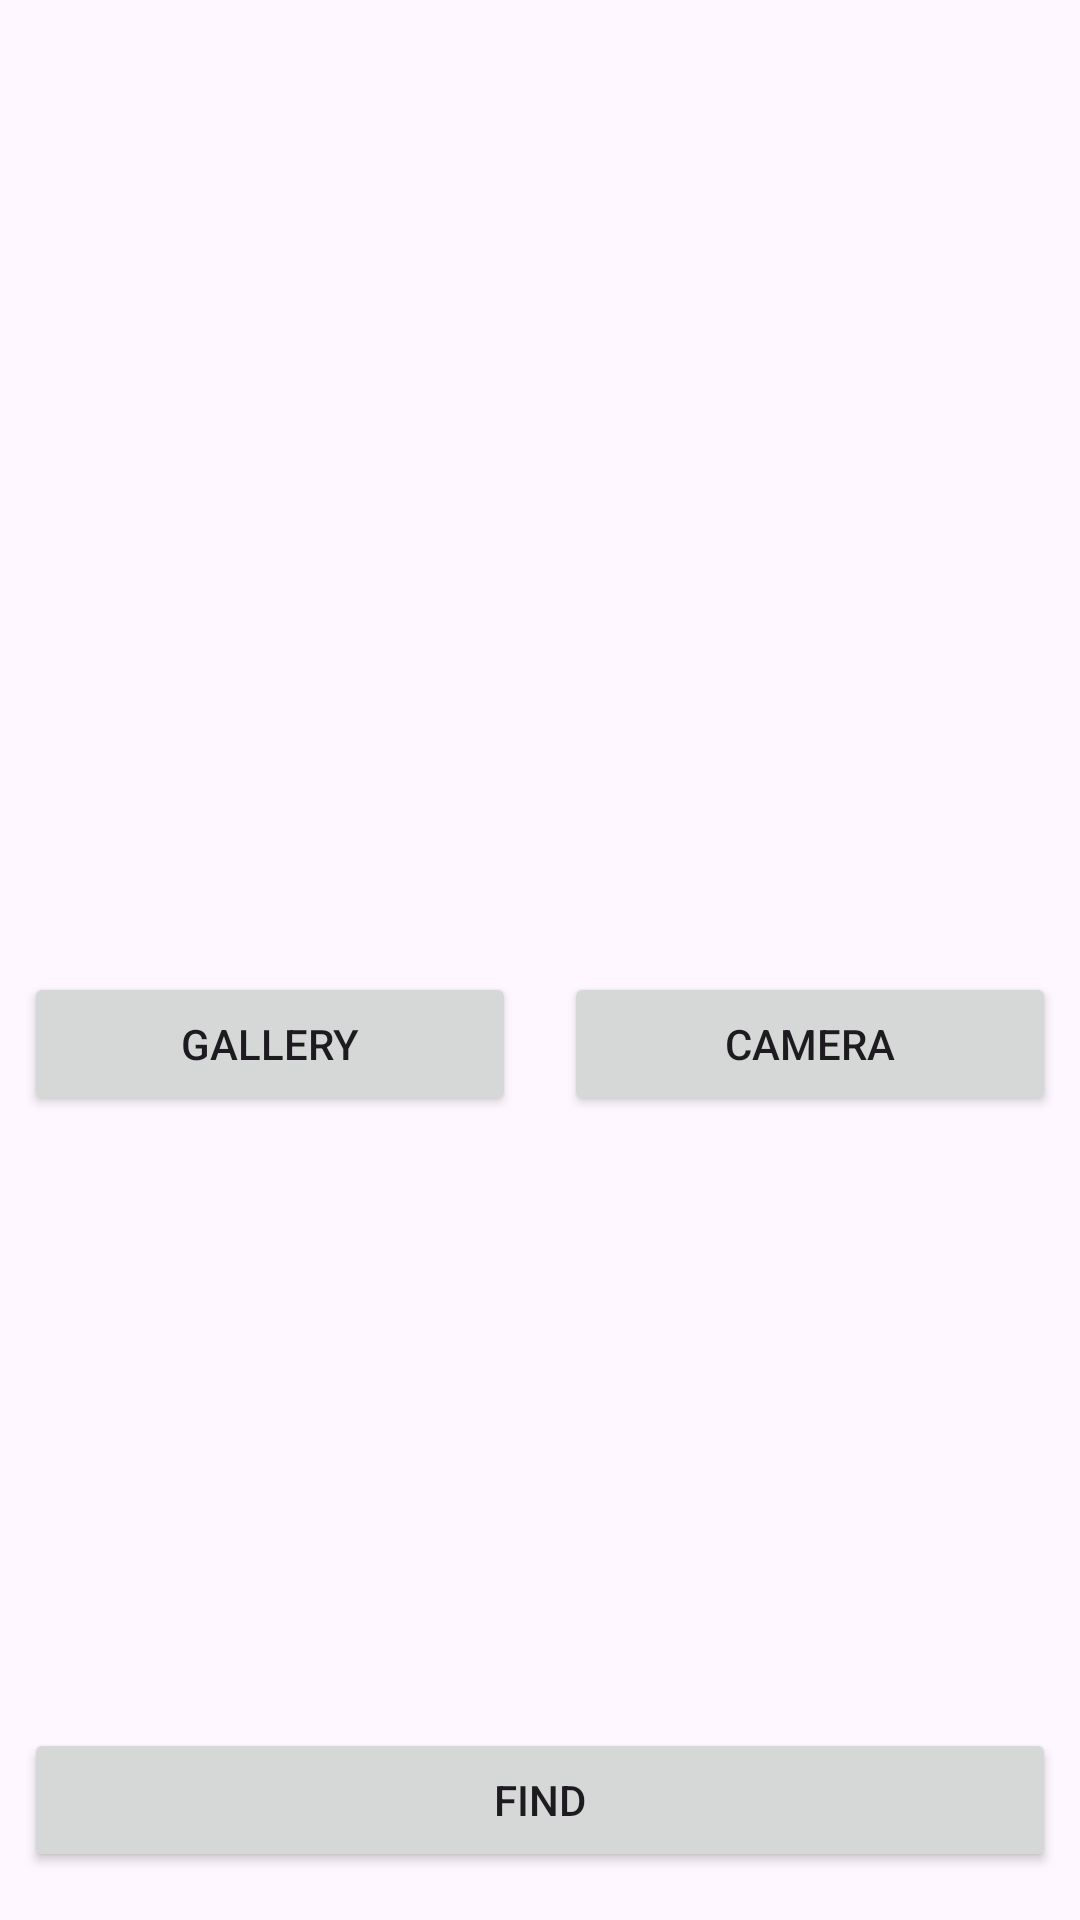

Produce the Android XML layout that renders to this screen, including the resource entries it uses.
<!-- AndroidManifest.xml: application theme Theme.MyBatikFinder -->
<!-- res/layout/fragment_add_photo.xml -->
<?xml version="1.0" encoding="utf-8"?>
<androidx.constraintlayout.widget.ConstraintLayout
    xmlns:android="http://schemas.android.com/apk/res/android"
    xmlns:app="http://schemas.android.com/apk/res-auto"
    xmlns:tools="http://schemas.android.com/tools"
    android:layout_width="match_parent"
    android:layout_height="match_parent">

    <ImageView
        android:id="@+id/previewImageView"
        android:layout_width="0dp"
        android:layout_height="0dp"
        app:layout_constraintTop_toTopOf="parent"
        app:layout_constraintBottom_toTopOf="@+id/galleryButton"
        app:layout_constraintStart_toStartOf="parent"
        app:layout_constraintEnd_toEndOf="parent"
        app:srcCompat="@drawable/ic_empty_image" />


    <Button
        android:id="@+id/galleryButton"
        android:layout_width="0dp"
        android:layout_height="wrap_content"
        android:layout_marginStart="8dp"
        android:layout_marginBottom="268dp"
        android:elevation="2dp"
        android:scaleType="fitCenter"
        android:text="@string/gallery"
        android:layout_marginEnd="16dp"
        app:layout_constraintBottom_toBottomOf="parent"
        app:layout_constraintEnd_toStartOf="@+id/cameraXButton"
        app:layout_constraintStart_toStartOf="parent" />

    <Button
        android:id="@+id/cameraXButton"
        android:layout_width="0dp"
        android:layout_height="wrap_content"
        android:layout_marginEnd="8dp"
        android:layout_marginBottom="268dp"

        android:text="@string/camera"
        app:layout_constraintBottom_toBottomOf="parent"
        app:layout_constraintEnd_toEndOf="parent"
        app:layout_constraintStart_toEndOf="@+id/galleryButton" />

    <Button
        android:id="@+id/uploadButton"
        android:layout_width="0dp"
        android:layout_height="wrap_content"
        android:layout_marginStart="8dp"
        android:layout_marginTop="204dp"
        android:layout_marginEnd="8dp"
        android:text="@string/find"
        app:layout_constraintEnd_toEndOf="parent"
        app:layout_constraintHorizontal_bias="1.0"
        app:layout_constraintStart_toStartOf="parent"
        app:layout_constraintTop_toBottomOf="@+id/galleryButton" />
</androidx.constraintlayout.widget.ConstraintLayout>
<!-- resources referenced by this layout -->
<resources>
  <string name="camera">Camera</string>
  <string name="find">Find</string>
  <string name="gallery">Gallery</string>
  <style name="Theme.MyBatikFinder" parent="Base.Theme.MyBatikFinder" />
  <style name="Base.Theme.MyBatikFinder" parent="Theme.Material3.DayNight.NoActionBar">
          
          <item name="colorPrimary">@color/dark_brown</item>
          <item name="colorPrimaryVariant">@color/light_brown</item>
          <item name="colorOnPrimary">@color/cream</item>
          
          <item name="colorSecondary">@color/dark_brown</item>
          <item name="colorSecondaryVariant">@color/light_brown</item>
          <item name="colorOnSecondary">@color/cream</item>
          
          <item name="android:statusBarColor" tools:targetApi="l">?attr/colorPrimary</item>
          
      </style>
  <color name="dark_brown">#5B402C</color>
  <color name="light_brown">#C19745</color>
  <color name="cream">#FFDE9F</color>
</resources>
